Image classification data set "Classifier" (Meisdy/abb-vision-quality-inspection on GitHub). Class labels (5): blue correct, correct yellow, mix, red correct, yellow correct.

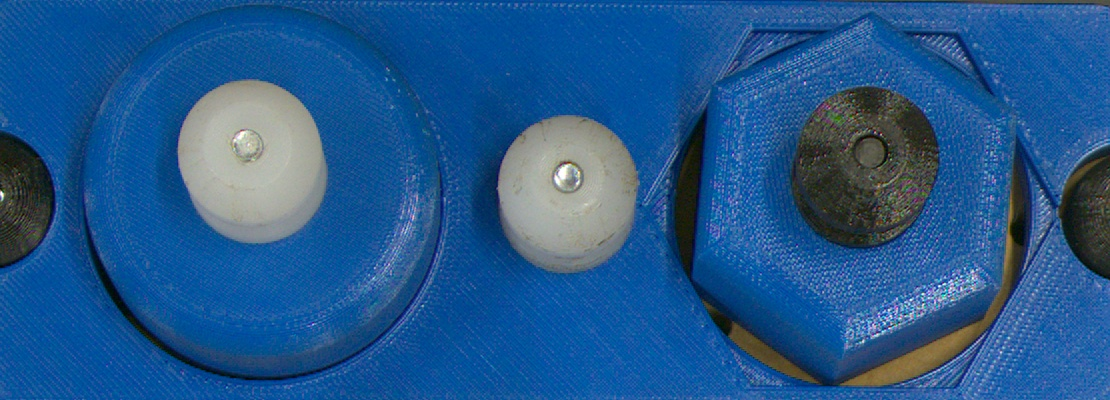
Label: blue correct

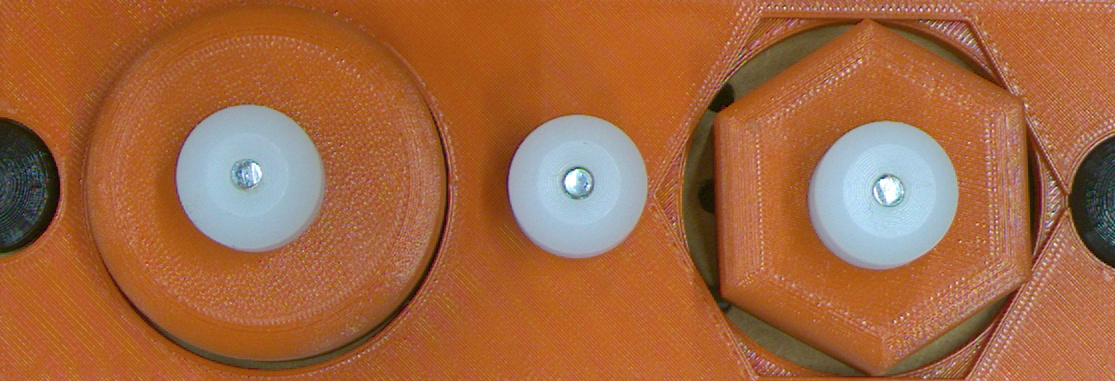
Label: red correct

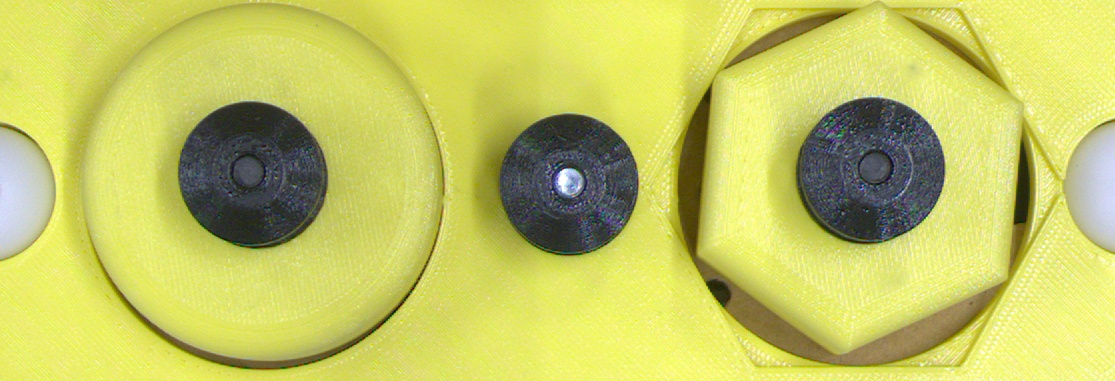
Label: yellow correct

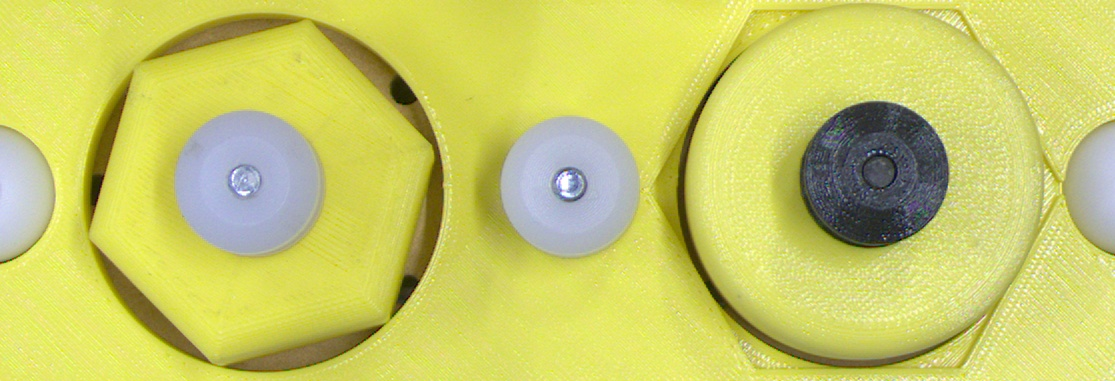
Label: mix

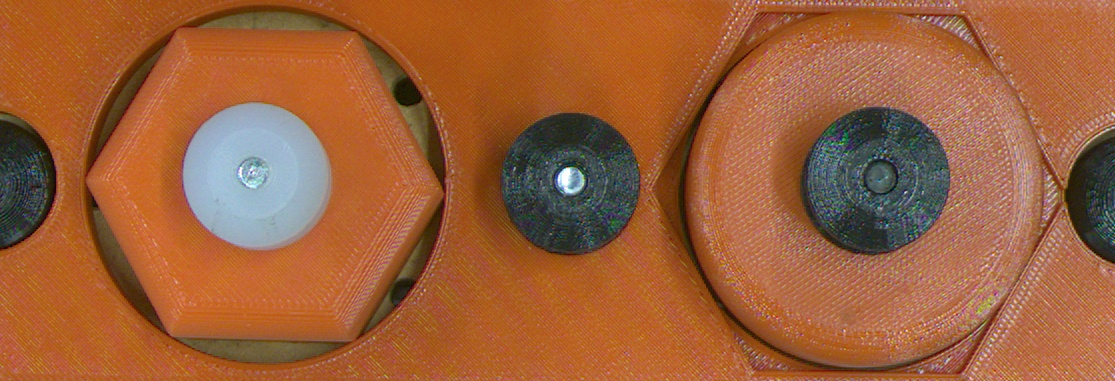
Label: mix

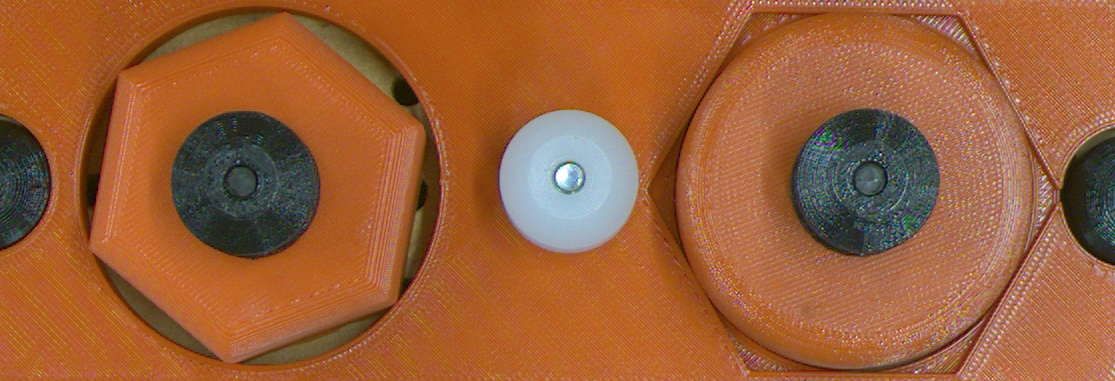
Label: mix
